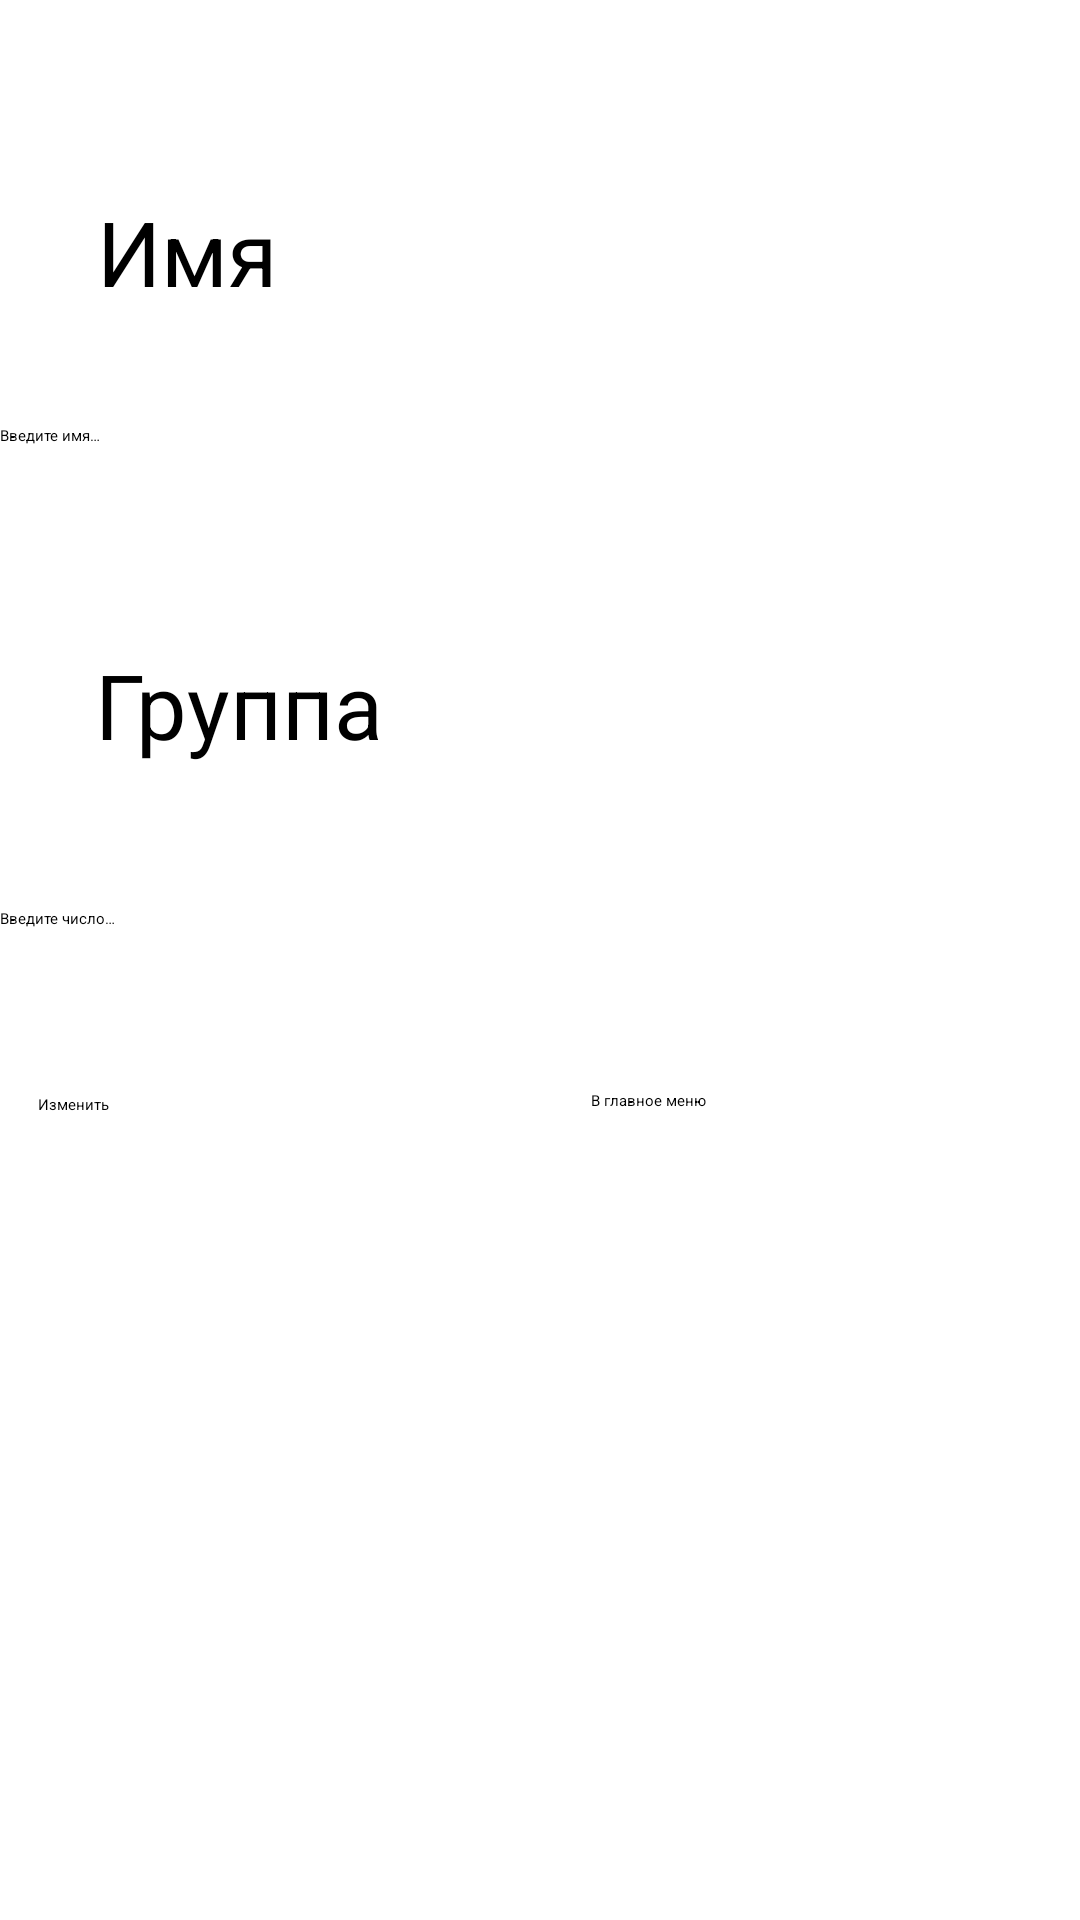

Produce the Android XML layout that renders to this screen, including the resource entries it uses.
<!-- AndroidManifest.xml: application theme Theme.MyGame -->
<!-- res/layout/activity_change_screen.xml -->
<?xml version="1.0" encoding="utf-8"?>
<androidx.constraintlayout.widget.ConstraintLayout xmlns:android="http://schemas.android.com/apk/res/android"
    xmlns:app="http://schemas.android.com/apk/res-auto"
    xmlns:tools="http://schemas.android.com/tools"
    android:layout_width="match_parent"
    android:layout_height="match_parent"
    tools:context=".ChangeScreen">
    <TextView
        android:id="@+id/tv_cs2"
        android:layout_width="wrap_content"
        android:layout_height="wrap_content"
        android:text="@string/group"
        android:textColor="@color/black"
        android:textSize="30sp"
        app:layout_constraintBottom_toBottomOf="parent"
        app:layout_constraintEnd_toEndOf="parent"
        app:layout_constraintHorizontal_bias="0.12"
        app:layout_constraintStart_toStartOf="parent"
        app:layout_constraintTop_toTopOf="parent"
        app:layout_constraintVertical_bias="0.358" />

    <EditText
        android:id="@+id/ed_cs2"
        android:layout_width="match_parent"
        android:layout_height="wrap_content"
        android:hint="@string/hint_number"
        android:inputType="number"
        app:layout_constraintBottom_toBottomOf="parent"
        app:layout_constraintEnd_toEndOf="parent"
        app:layout_constraintHorizontal_bias="1.0"
        app:layout_constraintStart_toStartOf="parent"
        app:layout_constraintTop_toTopOf="parent"
        app:layout_constraintVertical_bias="0.478" />

    <EditText
        android:id="@+id/ed_cs1"
        android:layout_width="match_parent"
        android:layout_height="wrap_content"
        android:hint="@string/hint_name"
        android:inputType="text"
        app:layout_constraintBottom_toBottomOf="parent"
        app:layout_constraintEnd_toEndOf="parent"
        app:layout_constraintHorizontal_bias="0.0"
        app:layout_constraintStart_toStartOf="parent"
        app:layout_constraintTop_toTopOf="parent"
        app:layout_constraintVertical_bias="0.224" />

    <TextView
        android:id="@+id/tv_cs1"
        android:layout_width="wrap_content"
        android:layout_height="wrap_content"
        android:text="@string/name"
        android:textColor="@color/black"
        android:textSize="30sp"
        app:layout_constraintBottom_toBottomOf="parent"
        app:layout_constraintEnd_toEndOf="parent"
        app:layout_constraintHorizontal_bias="0.108"
        app:layout_constraintStart_toStartOf="parent"
        app:layout_constraintTop_toTopOf="parent"
        app:layout_constraintVertical_bias="0.106" />

    <Button
        android:id="@+id/b_cs"
        android:layout_width="150dp"
        android:layout_height="100dp"
        android:text="@string/back"
        android:textAllCaps="false"
        app:layout_constraintBottom_toBottomOf="parent"
        app:layout_constraintEnd_toEndOf="parent"
        app:layout_constraintHorizontal_bias="0.938"
        app:layout_constraintStart_toStartOf="parent"
        app:layout_constraintTop_toTopOf="parent"
        app:layout_constraintVertical_bias="0.673" />

    <Button
        android:id="@+id/b_cs2"
        android:layout_width="150dp"
        android:layout_height="100dp"
        android:text="@string/change"
        android:textAllCaps="false"
        app:layout_constraintBottom_toBottomOf="parent"
        app:layout_constraintEnd_toEndOf="parent"
        app:layout_constraintHorizontal_bias="0.061"
        app:layout_constraintStart_toStartOf="parent"
        app:layout_constraintTop_toTopOf="parent"
        app:layout_constraintVertical_bias="0.675" />
</androidx.constraintlayout.widget.ConstraintLayout>
<!-- resources referenced by this layout -->
<resources>
  <color name="black">#FF000000</color>
  <string name="back">В главное меню</string>
  <string name="change">Изменить</string>
  <string name="group">Группа</string>
  <string name="hint_name">Введите имя…</string>
  <string name="hint_number">Введите число…</string>
  <string name="name">Имя</string>
</resources>
